Run: headless pygame with SDL's dummy video driver; simulated clock (each Clock.tick advances the game by its frame time, no real sleeping); random seed 0; keys injected as events and as key.get_pressed() state; mouse plan: one left click at the window centre at the start of phase 2, then a move to the lower-right quarter at the start of phase 3.
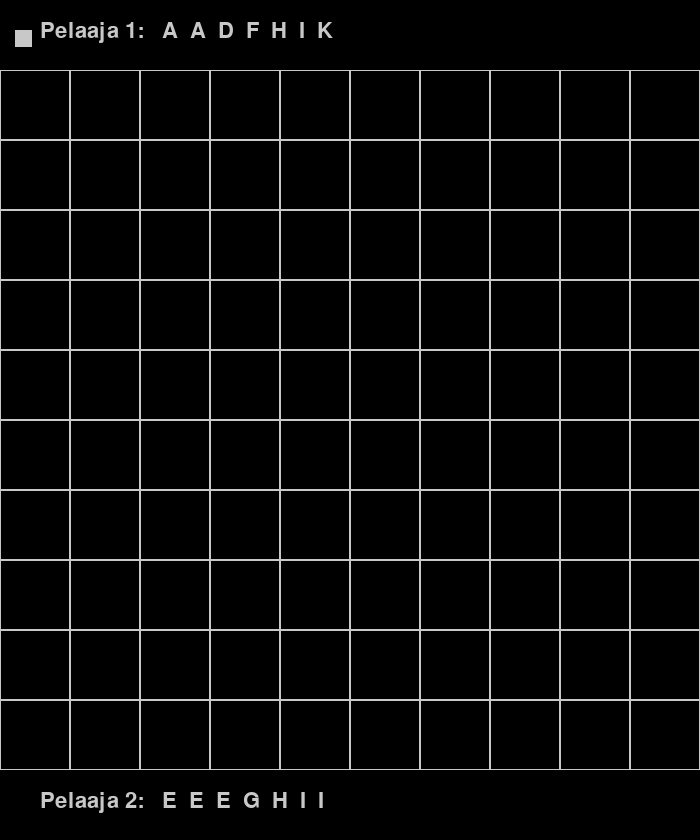
Frame 1 of 4 · flips 1–60 · no input
Frame 2 of 4 · flips 61–180 · clicked the window centre · tapped SPACE, RETURN · held RIGHT (→), D · screen unchanged from frame 1, image omitted
Frame 3 of 4 · flips 181–300 · moved the mouse to the lower-right quarter · held DOWN (↓), S · screen unchanged from frame 2, image omitted
Frame 4 of 4 · flips 301–420 · held LEFT (←), A, UP (↑), W · screen unchanged from frame 3, image omitted

The pygame program that drew these frames:

import pygame, random

BLACK = (0, 0, 0)
WHITE = (200, 200, 200)
WINDOW_HEIGHT = 840
WINDOW_WIDTH = 700

SCREEN = pygame.display.set_mode((WINDOW_WIDTH, WINDOW_HEIGHT))
CLOCK = pygame.time.Clock()
blockSize = 70 #Set the size of the grid block
kirjainten_lkm = 10
kirjainvali = 57

#aakkoset = list("AAAAABDEEEFGHHHIIIIIIIIIJJJKKKKKLLLLLMMMMNNNOOOOOOPPRRRSSSSTTTTUUUUUUUUVVVVVYYYÄÄÄÄÄÄÖÖÖÖ")
aakkoset = list("AAABDEEEFGHHIIIKLM")
pel1_7 = []
pel2_7 = []
ruudukko = []
kerrokset = {}


def jaa_napit_aloitus():
    for i in range(7):
        pel1_7.append(uusi_nappi())
        pel2_7.append(uusi_nappi())
    
def alusta_ruudukko():
    for rivi in range(kirjainten_lkm):
        ruudukko.append([])
        for sarake in range(kirjainten_lkm):
            ruudukko[rivi].append("")       


def uusi_nappi():    
    r = random.randint(0, len(aakkoset) - 1)    
    valittu = aakkoset[r]
    aakkoset.remove(valittu)
    return valittu


def drawGrid():    
    for x in range(kirjainten_lkm):
        for y in range(1,kirjainten_lkm +1):                 
            rect = pygame.Rect(x*blockSize, y*blockSize, blockSize, blockSize)
            pygame.draw.rect(SCREEN, WHITE, rect, 1)   # 1 = vain reunat = mustaa keskellä

def tekstit(vuoro):
   
    if vuoro % 4 == 1 or vuoro % 4 == 2:        
        rect = pygame.Rect(15, 30, blockSize // 4, blockSize // 4)
    else:
        rect = pygame.Rect(15, WINDOW_HEIGHT - 40, blockSize // 4, blockSize // 4)
    pygame.draw.rect(SCREEN, WHITE, rect, 0)    # 0 = kokovalkoinen

    fontti = pygame.font.SysFont("FreeMono", 32)
    pel1_str = "  "
    pel1_str = pel1_str.join(sorted(pel1_7)) 
    teksti = fontti.render(f"Pelaaja 1:   {pel1_str}", True, WHITE)
    SCREEN.blit(teksti, (40, 20))

    pel2_str = "  "
    pel2_str = pel2_str.join(sorted(pel2_7)) 
    teksti = fontti.render(f"Pelaaja 2:   {pel2_str}", True, WHITE)
    SCREEN.blit(teksti, (40, WINDOW_HEIGHT - 50))

    fontti = pygame.font.SysFont("FreeMono", 50)
    fontti_pieni = pygame.font.SysFont("FreeMono", 24)
    for rivi in range(kirjainten_lkm):
        for sarake in range(kirjainten_lkm):            
            kirjain = ruudukko[rivi][sarake]
            if not kirjain == "":
                kirjain = fontti.render(kirjain, True, WHITE)
                SCREEN.blit(kirjain, ((sarake + 0.27) *blockSize , (rivi + 1.17) *blockSize))      
                kerros_lkm = kerrokset[sarake, rivi]    
                if kerros_lkm > 1:
                    kerros = fontti_pieni.render(str(kerros_lkm), True, WHITE)
                    SCREEN.blit(kerros, (sarake * blockSize , (rivi + 1) * blockSize))    

    

def mika_kirjain(x):
    # 297, 353, 412, 466, 525, 580, 638    kirjainten keskipisteet
    indeksi = 0
    for i in range(7):
        if x > 297 - (kirjainvali // 2) + i * kirjainvali:
            indeksi = i
    return indeksi


def minne_kirjain(x, y, kirjain):
    x_indeksi = 0
    y_indeksi = 0 
    for i in range(kirjainten_lkm):
        if x > i * blockSize :
            x_indeksi = i
        if y > blockSize + i * blockSize :   # ylhäällä muuta tekstiä yhden blockSize:n verran
            y_indeksi = i
    if (x_indeksi, y_indeksi) not in kerrokset:
        kerrokset[x_indeksi, y_indeksi] = 1        
        ruudukko[y_indeksi][x_indeksi] = kirjain
    elif kerrokset[x_indeksi, y_indeksi] == 5:
        return False
    else:
        kerrokset[x_indeksi, y_indeksi] += 1        
        ruudukko[y_indeksi][x_indeksi] = kirjain
    return True
    

def tutki_mouse(x, y, vuoro, kirjain):
    kirjain_ind = -1
    if vuoro % 4 == 1 and y < blockSize:
        kirjain_ind = mika_kirjain(x)
        kirjain = sorted(pel1_7)[kirjain_ind]             
  
    elif vuoro % 4 == 2 and y >= blockSize and y <= WINDOW_HEIGHT - blockSize:
        if minne_kirjain(x, y, kirjain):
            pel1_7.remove(kirjain)
        if len(aakkoset) > 0:
            pel1_7.append(uusi_nappi())

    elif vuoro % 4 == 3 and y > WINDOW_HEIGHT - blockSize:
        kirjain_ind = mika_kirjain(x)
        kirjain = sorted(pel2_7)[kirjain_ind]

    elif vuoro % 4 == 0 and y >= blockSize and y <= WINDOW_HEIGHT - blockSize:
        if minne_kirjain(x, y, kirjain):
            pel2_7.remove(kirjain)
        if len(aakkoset) > 0:
            pel2_7.append(uusi_nappi())
    return kirjain, kirjain_ind


def main():
    pygame.init()    
    
    vuoro = 1
    kirjain = ""
    kirjain_ind = -1

    while len(pel1_7) > 0 and len(pel2_7) > 0:        
        SCREEN.fill(BLACK)
        tekstit(vuoro)
        drawGrid()
        for event in pygame.event.get():
            if event.type == pygame.QUIT:
                pygame.quit()
            if event.type == pygame.MOUSEBUTTONDOWN:   
                x = event.pos[0]
                y = event.pos[1]  
                kirjain, kirjain_ind = tutki_mouse(x, y, vuoro, kirjain)               
                vuoro += 1
        
        if kirjain_ind > 0 and (vuoro % 4 == 1 or vuoro % 4 == 2):   #   -1 = ei tarvitse neliöidä
            rect = pygame.Rect(278 + kirjain_ind * kirjainvali , 19, blockSize // 2, blockSize // 2)
            pygame.draw.rect(SCREEN, WHITE, rect, 2)
        elif kirjain_ind > 0 and (vuoro % 4 == 3 or vuoro % 4 == 0):
            rect = pygame.Rect(278 + kirjain_ind * kirjainvali , WINDOW_HEIGHT - 50, blockSize // 2, blockSize // 2)
            pygame.draw.rect(SCREEN, WHITE, rect, 2)
        CLOCK.tick(1000)   
        pygame.display.flip()
            
        
    print("napit lopussa")

        
        

jaa_napit_aloitus()    
alusta_ruudukko() 
main()
